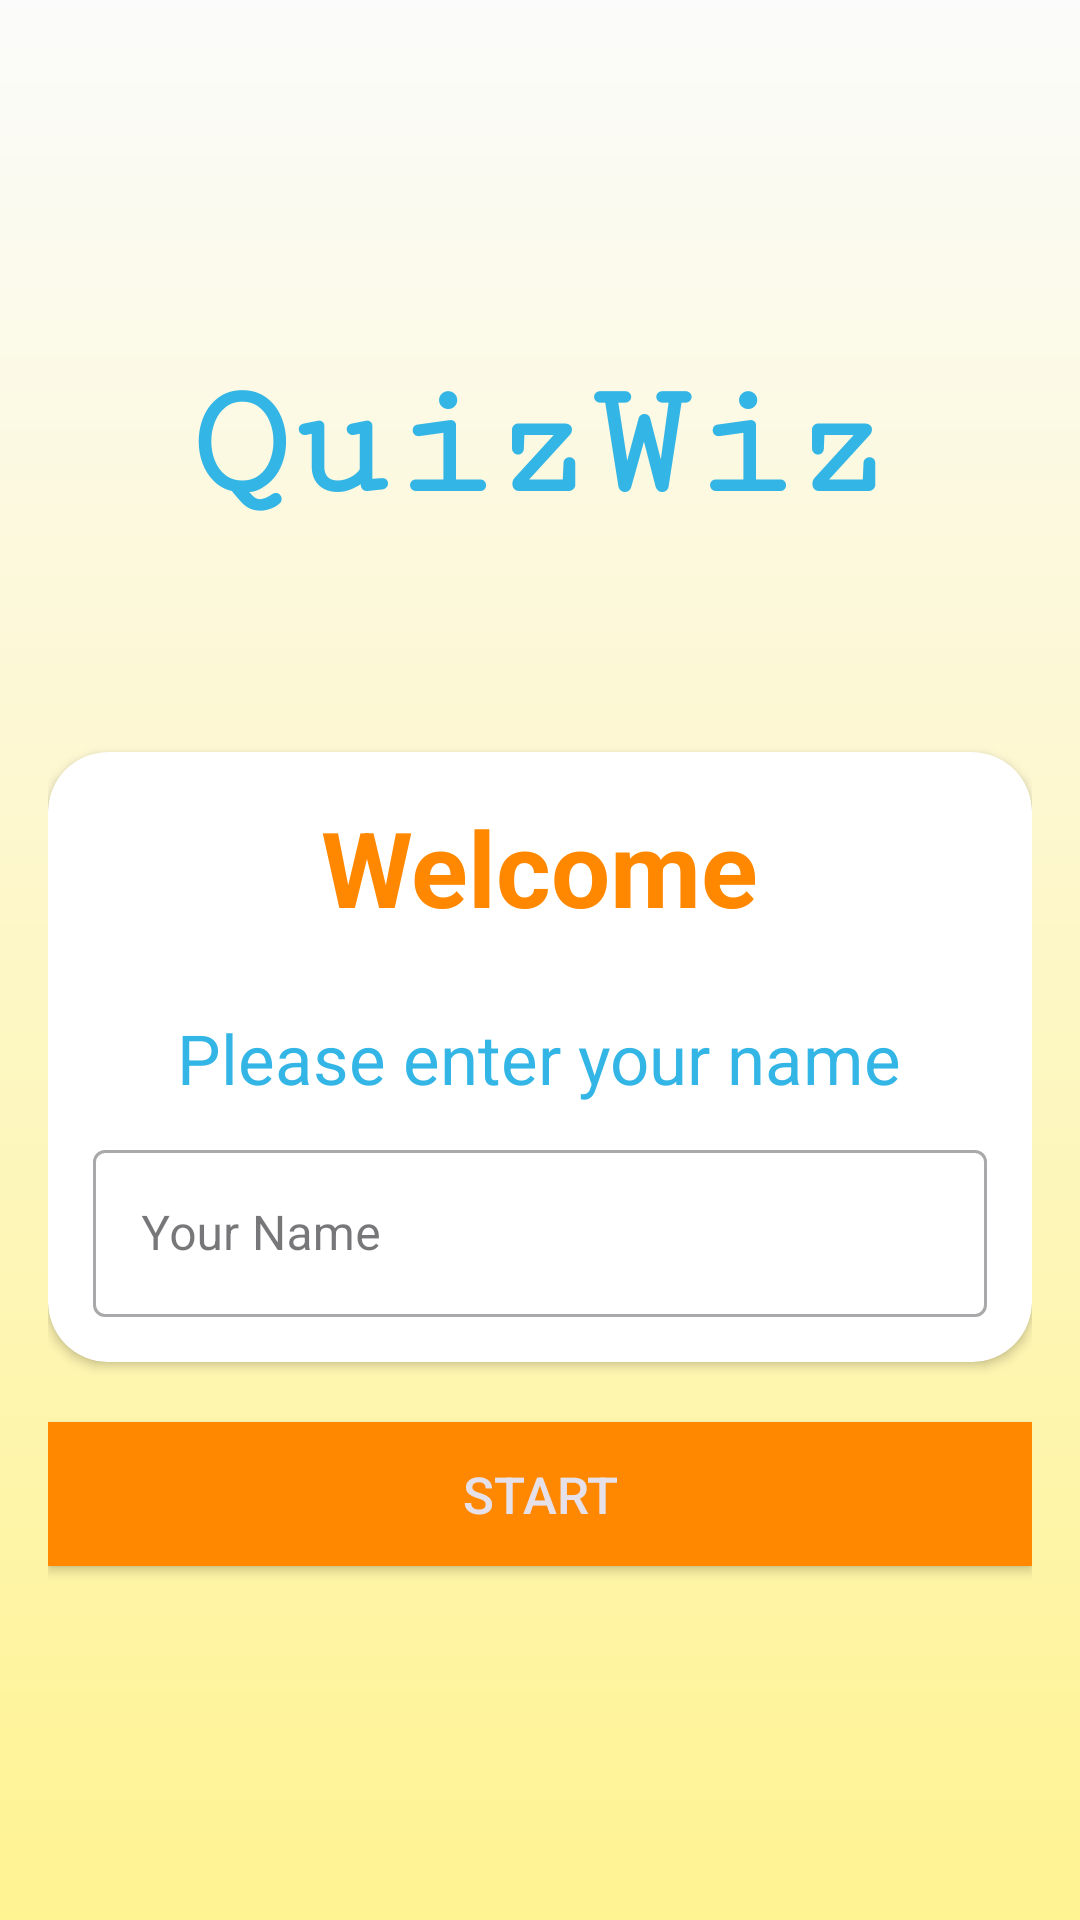

Layout XML and referenced resources for this Android screen:
<!-- AndroidManifest.xml: activity theme Base.Theme.QuizApp.NoActionBar -->
<!-- res/layout/activity_main.xml -->
<?xml version="1.0" encoding="utf-8"?>
<androidx.appcompat.widget.LinearLayoutCompat xmlns:android="http://schemas.android.com/apk/res/android"
    xmlns:app="http://schemas.android.com/apk/res-auto"
    xmlns:tools="http://schemas.android.com/tools"
    android:layout_width="match_parent"
    android:layout_height="match_parent"
    tools:context=".MainActivity"
    android:orientation="vertical"
    android:padding="16dp"
    android:background="@drawable/bg"
    android:gravity="center">
    <TextView
        android:text="QuizWiz"
        android:layout_width="wrap_content"
        android:layout_height="wrap_content"
        android:textSize="55sp"
        android:fontFamily="serif-monospace"
        android:textColor="@color/blue"
        android:textStyle="bold"
        android:layout_marginBottom="52dp"/>

    <androidx.cardview.widget.CardView
        android:layout_width="match_parent"
        android:layout_height="wrap_content"
        android:background="@color/white"
        app:cardCornerRadius="20dp"
        android:layout_marginBottom="20dp"
        android:layout_marginTop="20dp">

        <androidx.appcompat.widget.LinearLayoutCompat
            android:layout_width="match_parent"
            android:layout_height="wrap_content"
            android:orientation="vertical"
            android:gravity="center"
            android:padding="15dp"
            android:layout_marginBottom="0dp">
            <TextView
                android:textSize="35sp"
                android:layout_width="wrap_content"
                android:layout_height="wrap_content"
                android:textStyle="bold"
                android:textColor="@color/orange"
                android:text="Welcome"/>
            <TextView
                android:layout_width="wrap_content"
                android:layout_height="wrap_content"
                android:text="@string/please_enter_your_name"
                android:textSize="23sp"
                android:textStyle="normal"
                android:layout_marginTop="15dp"
                android:padding="10dp"
                android:textColor="@color/blue"/>

            <com.google.android.material.textfield.TextInputLayout
                style="@style/Widget.MaterialComponents.TextInputLayout.OutlinedBox"
                android:layout_width="match_parent"
                android:layout_height="wrap_content">

                <com.google.android.material.textfield.TextInputEditText
                    android:id="@+id/name"
                    android:layout_width="match_parent"
                    android:layout_height="wrap_content"
                    android:hint="Your Name" />



            </com.google.android.material.textfield.TextInputLayout>


        </androidx.appcompat.widget.LinearLayoutCompat>

    </androidx.cardview.widget.CardView>
    <androidx.appcompat.widget.AppCompatButton
        android:id="@+id/button_start"
        android:layout_width="match_parent"
        android:layout_height="wrap_content"
        android:text="Start"
        style="@style/Widget.AppCompat.Button.Colored"
        android:textSize="17dp"
        android:background="@color/orange"/>
/>
</androidx.appcompat.widget.LinearLayoutCompat>
<!-- resources referenced by this layout -->
<resources>
  <color name="blue">#33B5E5</color>
  <color name="orange">#FF8800</color>
  <color name="white">#FFFFFFFF</color>
  <!-- drawable bg (drawable) -->
  <?xml version="1.0" encoding="utf-8"?>
  <shape xmlns:android="http://schemas.android.com/apk/res/android">
      <gradient android:startColor="#FFF392"
          android:endColor="#FBFBFB"
          android:angle="90"/>
  </shape>
  <string name="please_enter_your_name">Please enter your name</string>
  <style name="Base.Theme.QuizApp.NoActionBar">
          <item name="windowActionBar">false</item>
          <item name="windowNoTitle">true</item>
          <item name="android:windowFullscreen">true</item>
      </style>
</resources>
